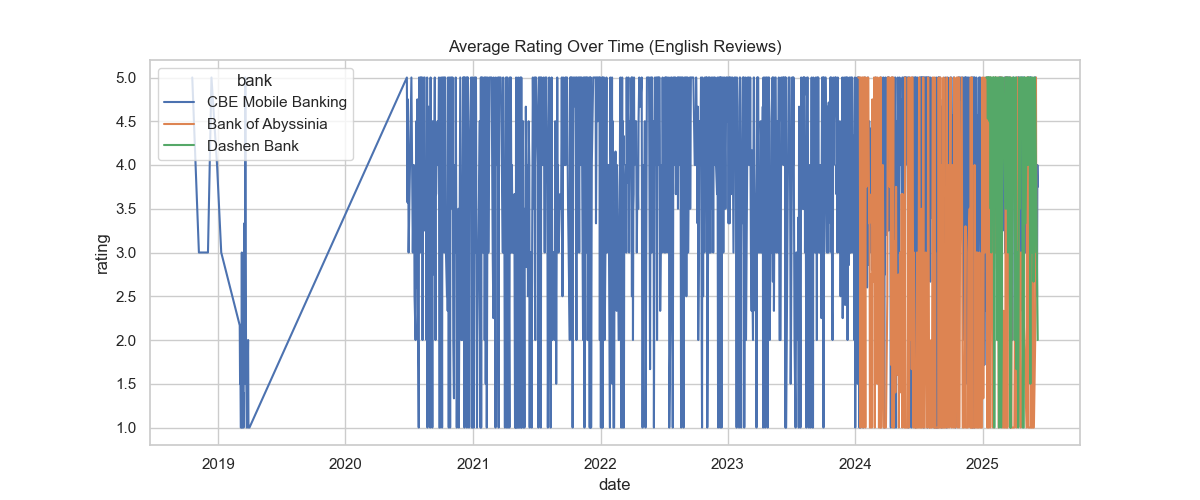

The file beside this chart, header and first rows:
date, bank, rating
2018-10-19, CBE Mobile Banking, 5.0
2018-11-07, CBE Mobile Banking, 3.0
2018-12-03, CBE Mobile Banking, 3.0
2018-12-13, CBE Mobile Banking, 5.0
2018-12-29, CBE Mobile Banking, 4.0
2019-01-10, CBE Mobile Banking, 3.0
2019-03-04, CBE Mobile Banking, 2.167
2019-03-05, CBE Mobile Banking, 1.5
2019-03-06, CBE Mobile Banking, 1.667
2019-03-07, CBE Mobile Banking, 1.0
2019-03-08, CBE Mobile Banking, 1.0
2019-03-09, CBE Mobile Banking, 1.0
2019-03-10, CBE Mobile Banking, 3.0
2019-03-11, CBE Mobile Banking, 1.0
2019-03-12, CBE Mobile Banking, 1.0
2019-03-13, CBE Mobile Banking, 1.333
2019-03-14, CBE Mobile Banking, 1.4
2019-03-15, CBE Mobile Banking, 1.0
2019-03-17, CBE Mobile Banking, 3.333
2019-03-18, CBE Mobile Banking, 3.0
2019-03-19, CBE Mobile Banking, 1.5
2019-03-20, CBE Mobile Banking, 5.0
2019-03-21, CBE Mobile Banking, 3.0
2019-03-22, CBE Mobile Banking, 2.0
2019-03-24, CBE Mobile Banking, 1.0
2019-03-25, CBE Mobile Banking, 1.0
2019-03-26, CBE Mobile Banking, 1.333
2019-03-28, CBE Mobile Banking, 2.0
2019-03-29, CBE Mobile Banking, 1.0
2019-03-30, CBE Mobile Banking, 1.0
2019-03-31, CBE Mobile Banking, 1.0
2019-04-01, CBE Mobile Banking, 1.0
2020-06-25, CBE Mobile Banking, 5.0
2020-06-26, CBE Mobile Banking, 4.125
2020-06-27, CBE Mobile Banking, 3.571
2020-06-28, CBE Mobile Banking, 4.75
2020-06-29, CBE Mobile Banking, 4.2
2020-06-30, CBE Mobile Banking, 3.0
2020-07-08, CBE Mobile Banking, 5.0
2020-07-12, CBE Mobile Banking, 3.0
2020-07-15, CBE Mobile Banking, 4.0
2020-07-16, CBE Mobile Banking, 3.667
2020-07-17, CBE Mobile Banking, 2.5
2020-07-20, CBE Mobile Banking, 2.0
2020-07-22, CBE Mobile Banking, 4.5
2020-07-23, CBE Mobile Banking, 3.4
2020-07-24, CBE Mobile Banking, 2.6
2020-07-25, CBE Mobile Banking, 4.75
2020-07-26, CBE Mobile Banking, 4.0
2020-07-27, CBE Mobile Banking, 2.0
2020-07-28, CBE Mobile Banking, 1.667
2020-07-29, CBE Mobile Banking, 1.0
2020-07-30, CBE Mobile Banking, 5.0
2020-07-31, CBE Mobile Banking, 3.833
2020-08-01, CBE Mobile Banking, 3.0
2020-08-02, CBE Mobile Banking, 3.0
2020-08-03, CBE Mobile Banking, 5.0
2020-08-04, CBE Mobile Banking, 4.5
2020-08-05, CBE Mobile Banking, 5.0
2020-08-06, CBE Mobile Banking, 4.273
... 1,787 more rows
